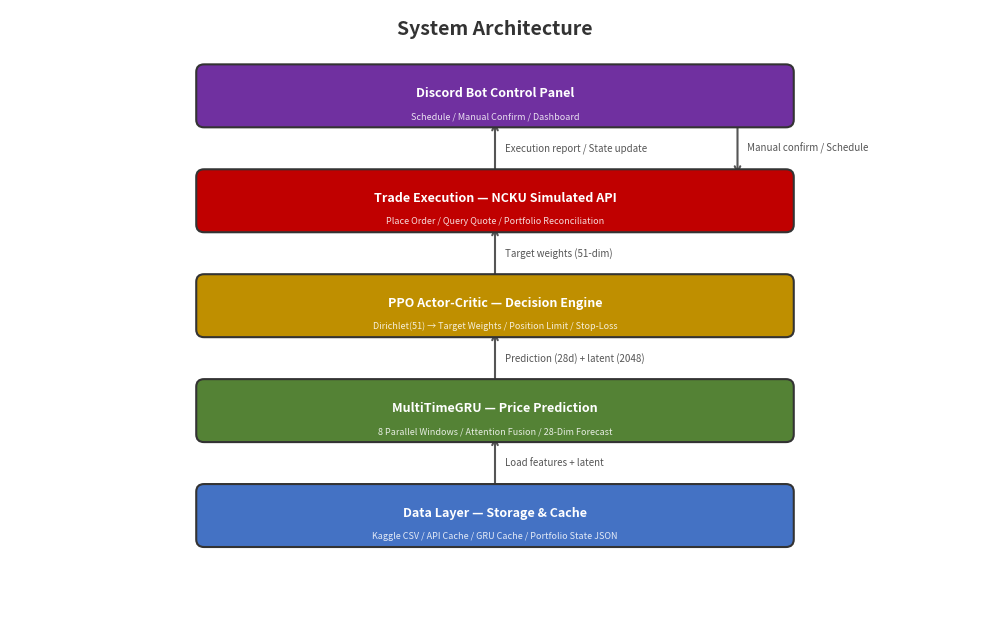
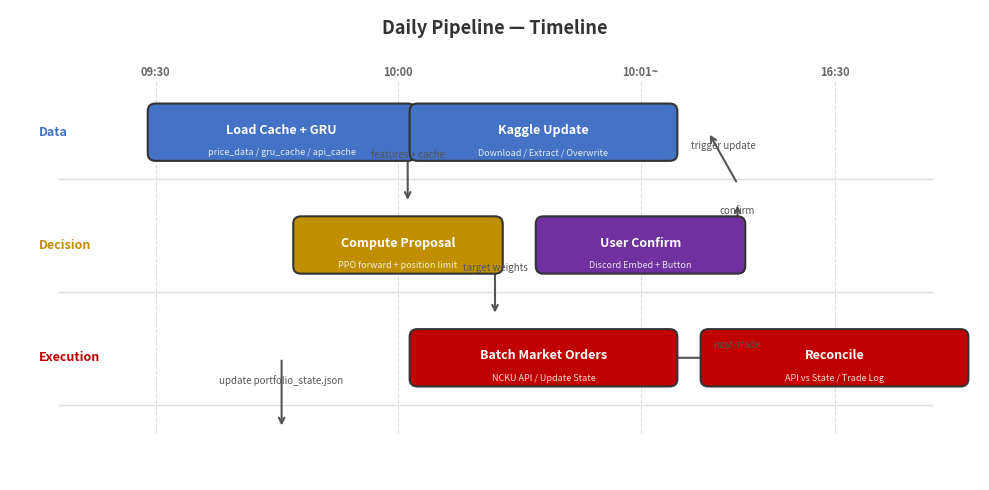
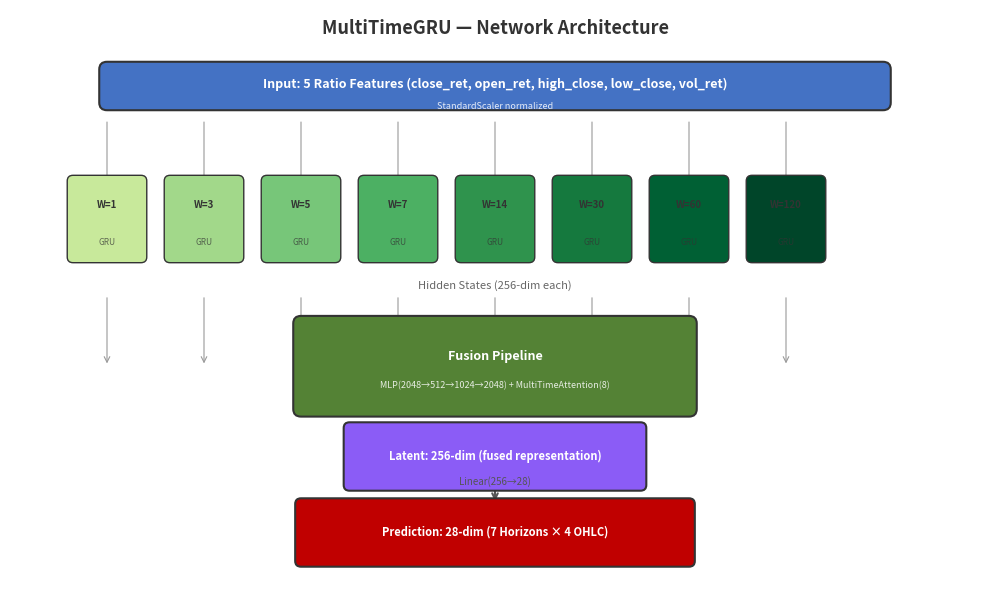
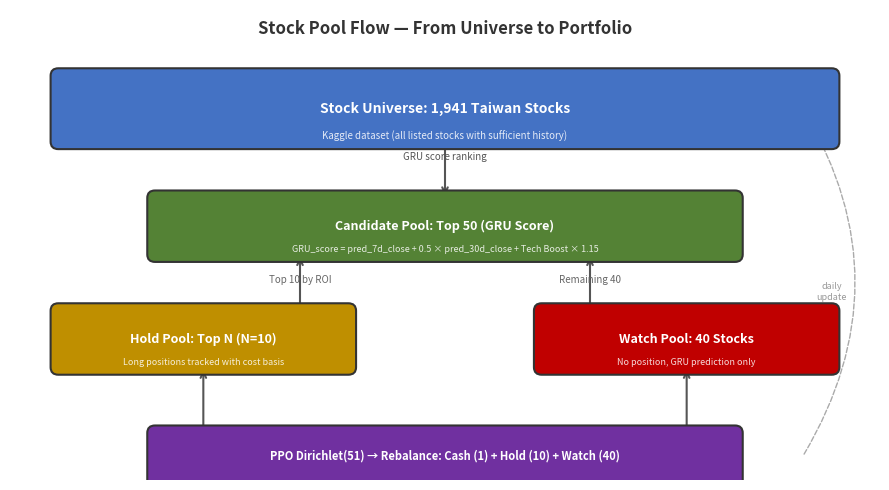

Write Python code to recreate these figures, in order.
import matplotlib
matplotlib.use('Agg')
import matplotlib.pyplot as plt
import matplotlib.patches as mpatches
from matplotlib.patches import FancyBboxPatch, FancyArrowPatch
import os

OUT = r'C:\Users\a3034\Desktop\DL_Final\grullr_stock\slide_output\figures'
os.makedirs(OUT, exist_ok=True)

COLORS = {
    'data': '#4472C4',
    'gru': '#548235',
    'ppo': '#BF8F00',
    'exec': '#C00000',
    'ctrl': '#7030A0',
    'bg': '#F2F2F2',
}


def box(ax, x, y, w, h, label, color, sub=None, lw=1.5):
    rect = FancyBboxPatch((x - w / 2, y - h / 2), w, h,
                          boxstyle="round,pad=0.08", facecolor=color,
                          edgecolor='#333333', linewidth=lw, zorder=3)
    ax.add_patch(rect)
    ax.text(x, y + 0.02, label, ha='center', va='center', fontsize=9,
            fontweight='bold', color='white', zorder=4)
    if sub:
        ax.text(x, y - 0.22, sub, ha='center', va='center', fontsize=6.5,
                color='white', alpha=0.85, zorder=4)


def arrow(ax, x1, y1, x2, y2, label='', style='->'):
    ax.annotate('', xy=(x2, y2), xytext=(x1, y1),
                arrowprops=dict(arrowstyle=style, color='#555555',
                                lw=1.5, connectionstyle='arc3,rad=0'), zorder=2)
    if label:
        mx, my = (x1 + x2) / 2, (y1 + y2) / 2 + 0.08
        ax.text(mx, my, label, ha='center', va='bottom', fontsize=7,
                color='#555555', fontstyle='italic')


def varrow(ax, x1, y1, x2, y2, label=''):
    ax.annotate('', xy=(x2, y2), xytext=(x1, y1),
                arrowprops=dict(arrowstyle='->', color='#555555',
                                lw=1.5, connectionstyle='arc3,rad=0'), zorder=2)
    if label:
        mx, my = (x1 + x2) / 2 + 0.1, (y1 + y2) / 2
        ax.text(mx, my, label, ha='left', va='center', fontsize=7,
                color='#555555', fontstyle='italic')


# ── fig01: System Architecture ──
def gen_fig01():
    fig, ax = plt.subplots(figsize=(10, 6.5))
    ax.set_xlim(0, 10)
    ax.set_ylim(0, 6.5)
    ax.axis('off')
    ax.set_facecolor('white')

    # Title
    ax.text(5, 6.3, 'System Architecture', ha='center', va='center',
            fontsize=14, fontweight='bold', color='#333333')

    # Layer 4: Discord Bot (top)
    box(ax, 5, 5.6, 6, 0.5, 'Discord Bot Control Panel', COLORS['ctrl'],
        sub='Schedule / Manual Confirm / Dashboard')
    # Layer 3: Execution
    box(ax, 5, 4.5, 6, 0.5, 'Trade Execution — NCKU Simulated API', COLORS['exec'],
        sub='Place Order / Query Quote / Portfolio Reconciliation')
    # Layer 2: PPO
    box(ax, 5, 3.4, 6, 0.5, 'PPO Actor-Critic — Decision Engine', COLORS['ppo'],
        sub='Dirichlet(51) → Target Weights / Position Limit / Stop-Loss')
    # Layer 2b: GRU
    box(ax, 5, 2.3, 6, 0.5, 'MultiTimeGRU — Price Prediction', COLORS['gru'],
        sub='8 Parallel Windows / Attention Fusion / 28-Dim Forecast')
    # Layer 1: Data
    box(ax, 5, 1.2, 6, 0.5, 'Data Layer — Storage & Cache', COLORS['data'],
        sub='Kaggle CSV / API Cache / GRU Cache / Portfolio State JSON')

    # Vertical arrows between layers
    varrow(ax, 5, 1.45, 5, 2.05, 'Load features + latent')
    varrow(ax, 5, 2.55, 5, 3.15, 'Prediction (28d) + latent (2048)')
    varrow(ax, 5, 3.65, 5, 4.25, 'Target weights (51-dim)')
    varrow(ax, 5, 4.75, 5, 5.35, 'Execution report / State update')
    varrow(ax, 7.5, 5.35, 7.5, 4.75, 'Manual confirm / Schedule')

    plt.tight_layout()
    fig.savefig(os.path.join(OUT, 'fig01_system_architecture.png'), dpi=200, bbox_inches='tight')
    plt.close(fig)
    print('fig01 done')


# ── fig02: Daily Pipeline ──
def gen_fig02():
    fig, ax = plt.subplots(figsize=(10, 5))
    ax.set_xlim(0, 10)
    ax.set_ylim(0, 5)
    ax.axis('off')
    ax.set_facecolor('white')

    ax.text(5, 4.8, 'Daily Pipeline — Timeline', ha='center', va='center',
            fontsize=13, fontweight='bold', color='#333333')

    # Swimlane: Data / Decision / Execution
    # Lane labels
    ax.text(0.3, 3.7, 'Data', fontsize=9, fontweight='bold', color=COLORS['data'], va='center')
    ax.text(0.3, 2.5, 'Decision', fontsize=9, fontweight='bold', color=COLORS['ppo'], va='center')
    ax.text(0.3, 1.3, 'Execution', fontsize=9, fontweight='bold', color=COLORS['exec'], va='center')

    # Horizontal lines for lanes
    ax.axhline(y=3.2, xmin=0.05, xmax=0.95, color='#DDDDDD', lw=1, zorder=1)
    ax.axhline(y=2.0, xmin=0.05, xmax=0.95, color='#DDDDDD', lw=1, zorder=1)
    ax.axhline(y=0.8, xmin=0.05, xmax=0.95, color='#DDDDDD', lw=1, zorder=1)

    # Time markers
    for tx, tl in [(1.5, '09:30'), (4.0, '10:00'), (6.5, '10:01~'), (8.5, '16:30')]:
        ax.text(tx, 4.3, tl, ha='center', fontsize=8, fontweight='bold', color='#666666')
        ax.axvline(x=tx, ymin=0.1, ymax=0.85, color='#DDDDDD', lw=0.8, ls='--', zorder=1)

    # Boxes on lanes
    box(ax, 2.8, 3.7, 2.6, 0.45, 'Load Cache + GRU', COLORS['data'],
        sub='price_data / gru_cache / api_cache')
    box(ax, 5.5, 3.7, 2.6, 0.45, 'Kaggle Update', COLORS['data'],
        sub='Download / Extract / Overwrite')

    box(ax, 4.0, 2.5, 2.0, 0.45, 'Compute Proposal', COLORS['ppo'],
        sub='PPO forward + position limit')
    box(ax, 6.5, 2.5, 2.0, 0.45, 'User Confirm', COLORS['ctrl'],
        sub='Discord Embed + Button')

    box(ax, 5.5, 1.3, 2.6, 0.45, 'Batch Market Orders', COLORS['exec'],
        sub='NCKU API / Update State')
    box(ax, 8.5, 1.3, 2.6, 0.45, 'Reconcile', COLORS['exec'],
        sub='API vs State / Trade Log')

    # Arrows: data flow
    arrow(ax, 4.1, 3.7, 4.1, 2.95, 'features + cache')
    arrow(ax, 5.0, 2.5, 5.0, 1.75, 'target weights')
    arrow(ax, 7.5, 2.5, 7.5, 2.95, 'confirm')
    arrow(ax, 7.5, 3.15, 7.2, 3.7, 'trigger update')
    arrow(ax, 6.8, 1.3, 8.2, 1.3, 'post-trade')
    arrow(ax, 2.8, 1.3, 2.8, 0.55, 'update portfolio_state.json')

    plt.tight_layout()
    fig.savefig(os.path.join(OUT, 'fig02_daily_pipeline.png'), dpi=200, bbox_inches='tight')
    plt.close(fig)
    print('fig02 done')


# ── fig03: GRU Architecture ──
def gen_fig03():
    fig, ax = plt.subplots(figsize=(10, 6))
    ax.set_xlim(0, 10)
    ax.set_ylim(0, 6)
    ax.axis('off')
    ax.set_facecolor('white')

    ax.text(5, 5.8, 'MultiTimeGRU — Network Architecture', ha='center', va='center',
            fontsize=13, fontweight='bold', color='#333333')

    windows = [1, 3, 5, 7, 14, 30, 60, 120]
    colors = plt.cm.YlGn([0.3, 0.4, 0.5, 0.6, 0.7, 0.8, 0.9, 1.0])

    # Input layer
    box(ax, 5, 5.2, 8, 0.35, 'Input: 5 Ratio Features (close_ret, open_ret, high_close, low_close, vol_ret)', COLORS['data'],
        sub='StandardScaler normalized')

    # 8 parallel GRUs
    for i, (w, c) in enumerate(zip(windows, colors)):
        bx = 1.0 + i * 1.0
        rect = FancyBboxPatch((bx - 0.35, 3.4), 0.7, 0.8,
                              boxstyle="round,pad=0.06", facecolor=c,
                              edgecolor='#333333', linewidth=1, zorder=3)
        ax.add_patch(rect)
        ax.text(bx, 3.95, f'W={w}', ha='center', va='center', fontsize=7,
                fontweight='bold', color='#333333', zorder=4)
        ax.text(bx, 3.55, 'GRU', ha='center', va='center', fontsize=6,
                color='#333333', alpha=0.7, zorder=4)
        # Arrow from input to each GRU
        ax.annotate('', xy=(bx, 3.4), xytext=(bx, 4.85),
                    arrowprops=dict(arrowstyle='->', color='#999999', lw=0.8), zorder=2)

    # Hidden state row
    ax.text(5, 3.1, 'Hidden States (256-dim each)', ha='center', va='center',
            fontsize=8, color='#666666', fontstyle='italic')

    # Fusion block
    rect = FancyBboxPatch((3.0, 1.8), 4, 0.9,
                          boxstyle="round,pad=0.08", facecolor=COLORS['gru'],
                          edgecolor='#333333', linewidth=1.5, zorder=3)
    ax.add_patch(rect)
    ax.text(5, 2.35, 'Fusion Pipeline', ha='center', va='center', fontsize=9,
            fontweight='bold', color='white', zorder=4)
    ax.text(5, 2.05, 'MLP(2048→512→1024→2048) + MultiTimeAttention(8)', ha='center', va='center',
            fontsize=6.5, color='white', alpha=0.85, zorder=4)

    # Arrow from GRUs to fusion
    for i in range(8):
        bx = 1.0 + i * 1.0
        ax.annotate('', xy=(bx, 2.25), xytext=(bx, 3.0),
                    arrowprops=dict(arrowstyle='->', color='#999999', lw=0.8), zorder=2)

    # Latent block
    rect = FancyBboxPatch((3.5, 1.0), 3, 0.6,
                          boxstyle="round,pad=0.06", facecolor='#8B5CF6',
                          edgecolor='#333333', linewidth=1.5, zorder=3)
    ax.add_patch(rect)
    ax.text(5, 1.3, 'Latent: 256-dim (fused representation)', ha='center', va='center',
            fontsize=8, fontweight='bold', color='white', zorder=4)

    # Output prediction
    rect = FancyBboxPatch((3.0, 0.2), 4, 0.6,
                          boxstyle="round,pad=0.06", facecolor=COLORS['exec'],
                          edgecolor='#333333', linewidth=1.5, zorder=3)
    ax.add_patch(rect)
    ax.text(5, 0.5, 'Prediction: 28-dim (7 Horizons × 4 OHLC)', ha='center', va='center',
            fontsize=8, fontweight='bold', color='white', zorder=4)

    arrow(ax, 5, 1.0, 5, 0.8, 'Linear(256→28)')

    plt.tight_layout()
    fig.savefig(os.path.join(OUT, 'fig03_gru_architecture.png'), dpi=200, bbox_inches='tight')
    plt.close(fig)
    print('fig03 done')


# ── fig04: Pool Flow ──
def gen_fig04():
    fig, ax = plt.subplots(figsize=(9, 5))
    ax.set_xlim(0, 9)
    ax.set_ylim(0, 5)
    ax.axis('off')
    ax.set_facecolor('white')

    ax.text(4.5, 4.8, 'Stock Pool Flow — From Universe to Portfolio', ha='center', va='center',
            fontsize=12, fontweight='bold', color='#333333')

    # Level 1: Full universe
    rect = FancyBboxPatch((0.5, 3.6), 8, 0.7,
                          boxstyle="round,pad=0.08", facecolor=COLORS['data'],
                          edgecolor='#333333', linewidth=1.5, zorder=3)
    ax.add_patch(rect)
    ax.text(4.5, 3.95, 'Stock Universe: 1,941 Taiwan Stocks', ha='center', va='center',
            fontsize=10, fontweight='bold', color='white', zorder=4)
    ax.text(4.5, 3.65, 'Kaggle dataset (all listed stocks with sufficient history)', ha='center', va='center',
            fontsize=7, color='white', alpha=0.85, zorder=4)

    # Arrow
    arrow(ax, 4.5, 3.6, 4.5, 3.0, 'GRU score ranking')

    # Level 2: Candidate pool
    rect = FancyBboxPatch((1.5, 2.4), 6, 0.6,
                          boxstyle="round,pad=0.08", facecolor=COLORS['gru'],
                          edgecolor='#333333', linewidth=1.5, zorder=3)
    ax.add_patch(rect)
    ax.text(4.5, 2.7, 'Candidate Pool: Top 50 (GRU Score)', ha='center', va='center',
            fontsize=9, fontweight='bold', color='white', zorder=4)
    ax.text(4.5, 2.45, 'GRU_score = pred_7d_close + 0.5 × pred_30d_close + Tech Boost × 1.15',
            ha='center', va='center', fontsize=6.5, color='white', alpha=0.85, zorder=4)

    # Split arrow
    ax.annotate('', xy=(3.0, 2.4), xytext=(3.0, 1.8),
                arrowprops=dict(arrowstyle='->', color='#555555', lw=1.5), zorder=2)
    ax.annotate('', xy=(6.0, 2.4), xytext=(6.0, 1.8),
                arrowprops=dict(arrowstyle='->', color='#555555', lw=1.5), zorder=2)

    ax.text(3.0, 2.1, 'Top 10 by ROI', ha='center', fontsize=7, color='#666666')
    ax.text(6.0, 2.1, 'Remaining 40', ha='center', fontsize=7, color='#666666')

    # Level 3a: Hold pool
    rect = FancyBboxPatch((0.5, 1.2), 3, 0.6,
                          boxstyle="round,pad=0.08", facecolor=COLORS['ppo'],
                          edgecolor='#333333', linewidth=1.5, zorder=3)
    ax.add_patch(rect)
    ax.text(2.0, 1.5, 'Hold Pool: Top N (N=10)', ha='center', va='center',
            fontsize=9, fontweight='bold', color='white', zorder=4)
    ax.text(2.0, 1.25, 'Long positions tracked with cost basis', ha='center', va='center',
            fontsize=6.5, color='white', alpha=0.85, zorder=4)

    # Level 3b: Watch pool
    rect = FancyBboxPatch((5.5, 1.2), 3, 0.6,
                          boxstyle="round,pad=0.08", facecolor=COLORS['exec'],
                          edgecolor='#333333', linewidth=1.5, zorder=3)
    ax.add_patch(rect)
    ax.text(7.0, 1.5, 'Watch Pool: 40 Stocks', ha='center', va='center',
            fontsize=9, fontweight='bold', color='white', zorder=4)
    ax.text(7.0, 1.25, 'No position, GRU prediction only', ha='center', va='center',
            fontsize=6.5, color='white', alpha=0.85, zorder=4)

    # Arrows to PPO
    ax.annotate('', xy=(2.0, 1.2), xytext=(2.0, 0.5),
                arrowprops=dict(arrowstyle='->', color='#555555', lw=1.5), zorder=2)
    ax.annotate('', xy=(7.0, 1.2), xytext=(7.0, 0.5),
                arrowprops=dict(arrowstyle='->', color='#555555', lw=1.5), zorder=2)

    # PPO decision
    rect = FancyBboxPatch((1.5, 0.0), 6, 0.5,
                          boxstyle="round,pad=0.08", facecolor=COLORS['ctrl'],
                          edgecolor='#333333', linewidth=1.5, zorder=3)
    ax.add_patch(rect)
    ax.text(4.5, 0.25, 'PPO Dirichlet(51) → Rebalance: Cash (1) + Hold (10) + Watch (40)', ha='center', va='center',
            fontsize=8, fontweight='bold', color='white', zorder=4)

    # Cycle back arrow
    ax.annotate('', xy=(8.2, 3.95), xytext=(8.2, 0.25),
                arrowprops=dict(arrowstyle='->', color='#AAAAAA', lw=1, ls='--',
                                connectionstyle='arc3,rad=0.3'), zorder=2)
    ax.text(8.5, 2.0, 'daily\nupdate', ha='center', va='center',
            fontsize=6.5, color='#999999', fontstyle='italic')

    plt.tight_layout()
    fig.savefig(os.path.join(OUT, 'fig04_pool_flow.png'), dpi=200, bbox_inches='tight')
    plt.close(fig)
    print('fig04 done')


if __name__ == '__main__':
    gen_fig01()
    gen_fig02()
    gen_fig03()
    gen_fig04()
    print('All figures generated.')
